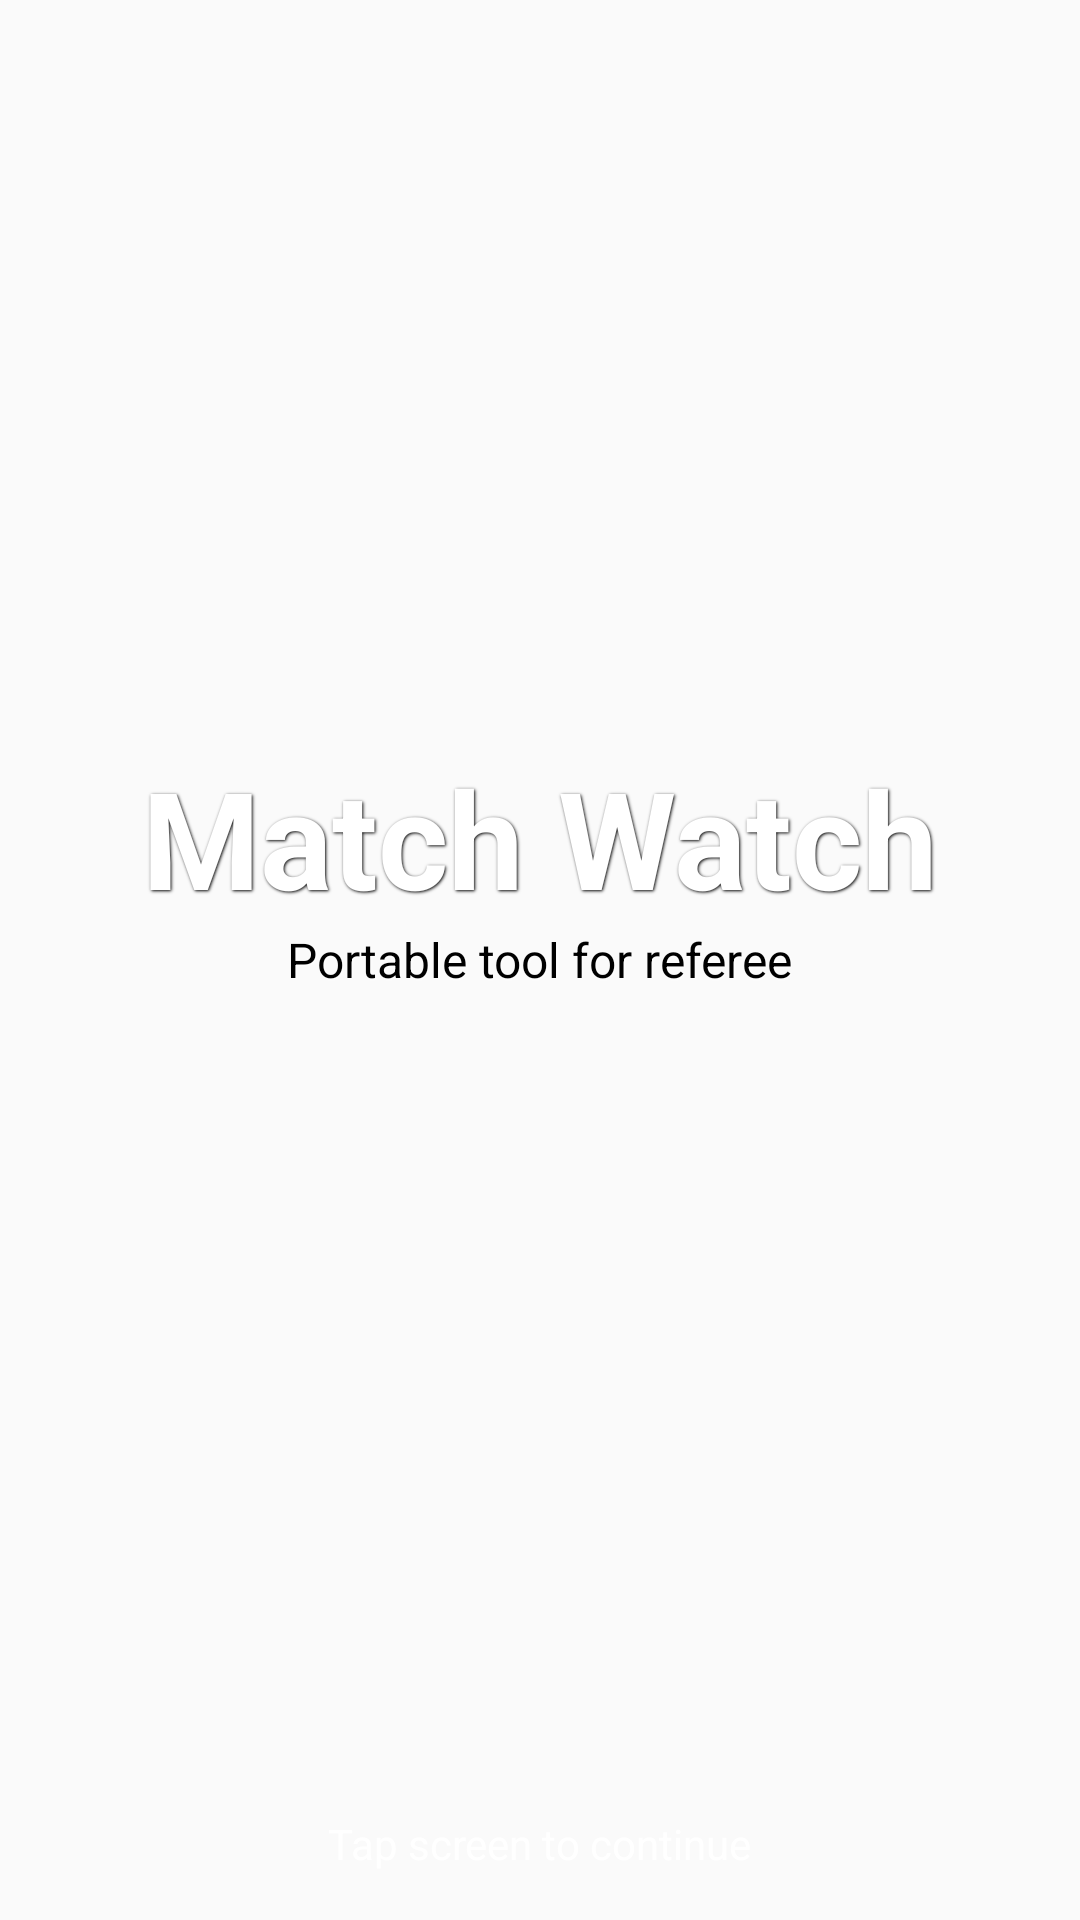

Produce the Android XML layout that renders to this screen, including the resource entries it uses.
<!-- AndroidManifest.xml: activity theme AppTheme.NoActionBar -->
<!-- res/layout/activity_splash_screen.xml -->
<?xml version="1.0" encoding="utf-8"?>

<RelativeLayout xmlns:android="http://schemas.android.com/apk/res/android"
    xmlns:tools="http://schemas.android.com/tools"
    android:layout_width="match_parent"
    android:layout_height="match_parent"
    tools:context=".activities.SplashScreenActivity">

    <ImageView
        android:scaleType="centerCrop"
        android:id="@+id/splashImageView"
        android:layout_width="match_parent"
        android:layout_height="match_parent" />

    <TextView
        android:layout_width="wrap_content"
        android:layout_height="wrap_content"
        android:layout_above="@+id/titleTextView"
        android:layout_centerHorizontal="true"
        android:fontFamily="sans-serif"
        android:shadowColor="@android:color/black"
        android:shadowDx="1"
        android:shadowDy="1"
        android:shadowRadius="2"
        android:text="@string/splash_name"
        android:textColor="@android:color/white"
        android:textSize="45sp"
        android:textStyle="bold" />

    <TextView
        android:id="@+id/titleTextView"
        android:layout_width="wrap_content"
        android:layout_height="wrap_content"
        android:layout_centerHorizontal="true"
        android:layout_centerInParent="true"
        android:shadowColor="@android:color/white"
        android:shadowDx="1"
        android:shadowDy="1"
        android:shadowRadius="2"
        android:text="@string/splash_title"
        android:textColor="@android:color/black"
        android:textSize="16sp" />

    <TextView
        android:layout_width="wrap_content"
        android:layout_height="wrap_content"
        android:layout_alignParentBottom="true"
        android:layout_centerHorizontal="true"
        android:paddingBottom="16dp"
        android:text="@string/splash_tap"
        android:textColor="@android:color/white"
        android:textSize="14sp" />

    <Button
        android:id="@+id/startButton"
        android:layout_width="match_parent"
        android:layout_height="match_parent"
        android:background="@android:color/transparent"
        android:onClick="onClickDefaultScreen"
        android:text="" />

</RelativeLayout>
<!-- resources referenced by this layout -->
<resources>
  <string name="splash_name">Match Watch</string>
  <string name="splash_tap">Tap screen to continue</string>
  <string name="splash_title">Portable tool for referee</string>
  <style name="AppTheme.NoActionBar">
          <item name="windowActionBar">false</item>
          <item name="windowNoTitle">true</item>
      </style>
</resources>
